Labelled photos from "dataset", an image-classification folder in mohamedalimuse32-spec/GRADUATION_PROJECT1. The possible labels are: glioma, meningioma, no tumor, pituitary tumor.

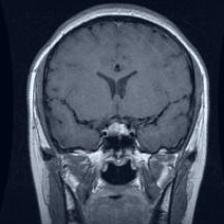
Label: pituitary tumor

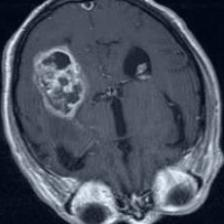
Label: meningioma

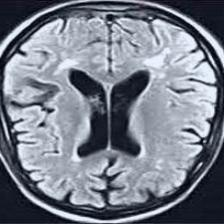
Label: no tumor

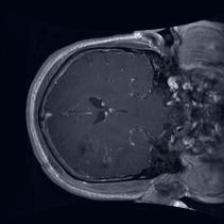
Label: glioma

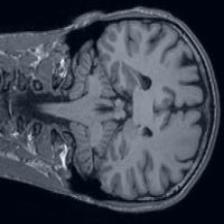
Label: no tumor

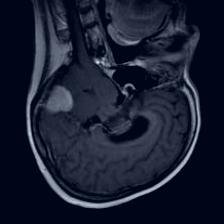
Label: meningioma
